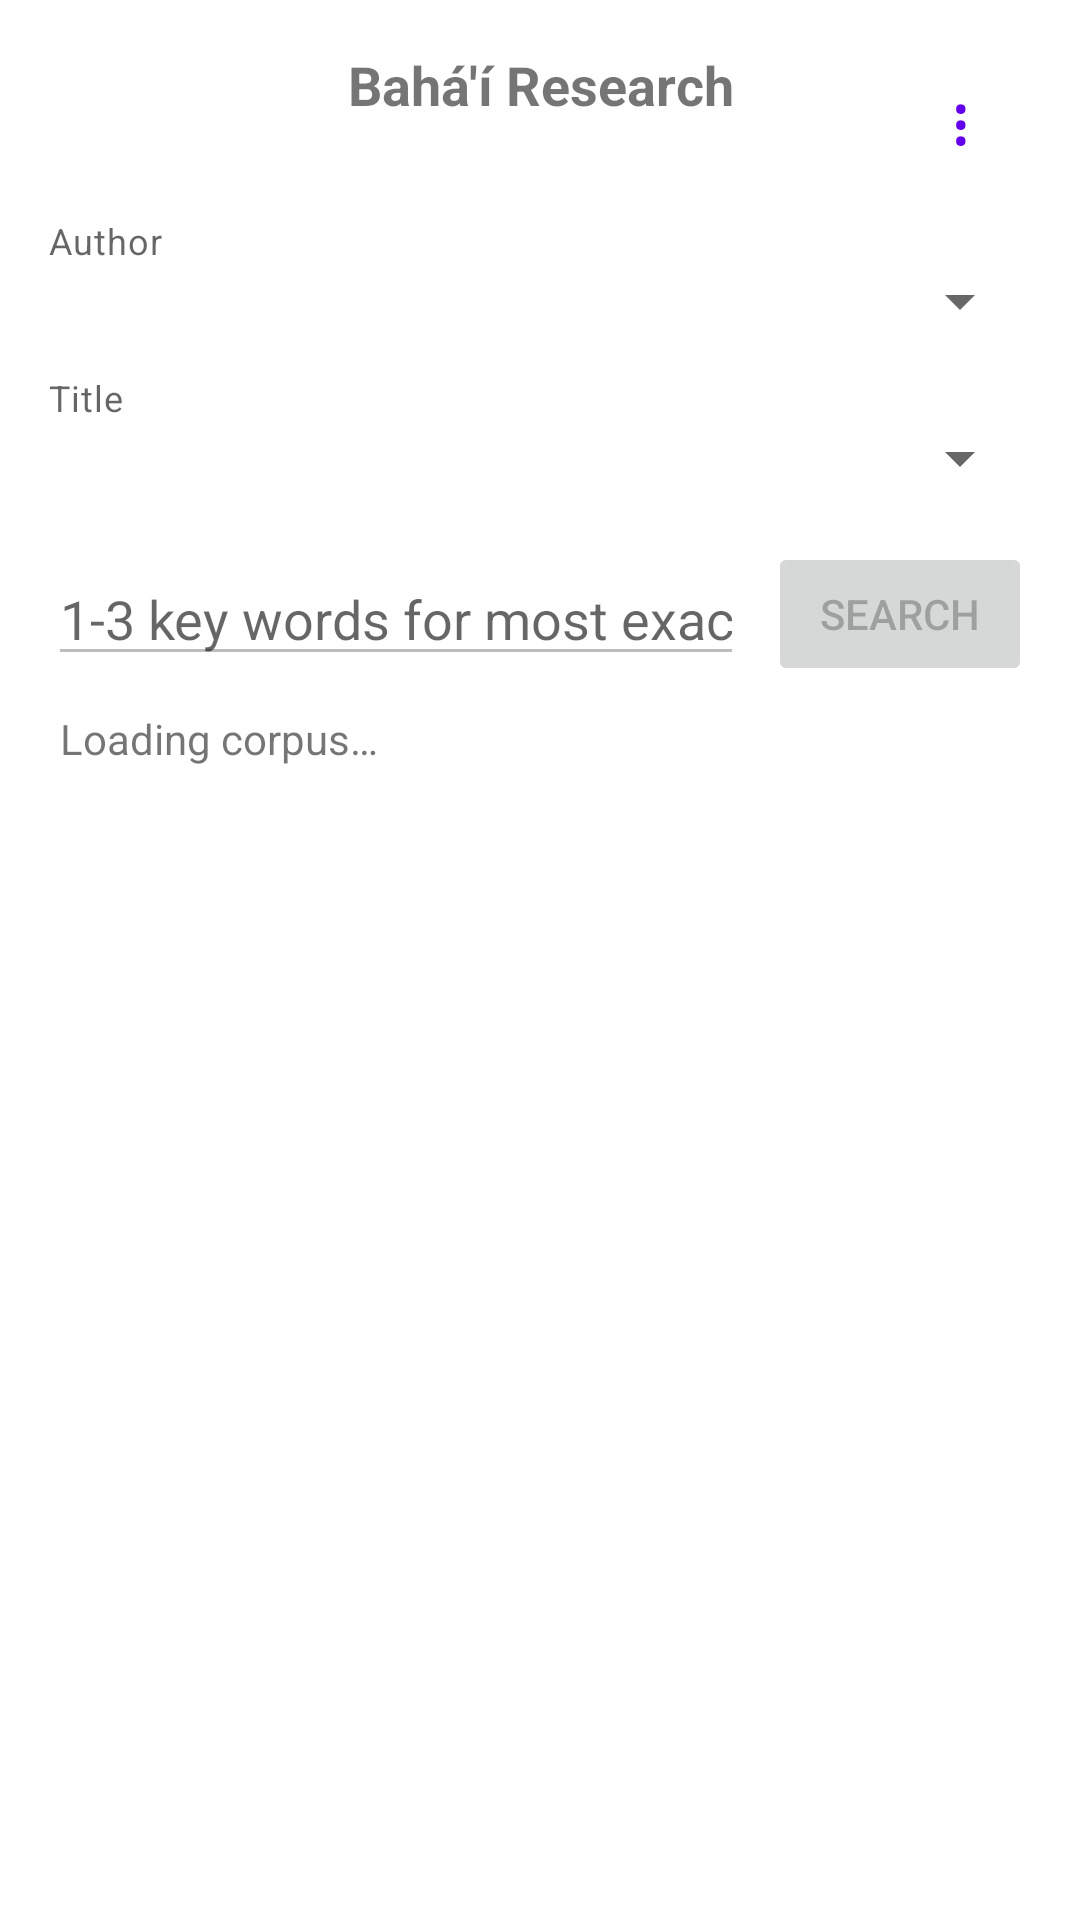

Reconstruct the res/layout file that produces this screen, plus the resources it refers to.
<!-- AndroidManifest.xml: application theme Theme.BahaiResearchA -->
<!-- res/layout/activity_main.xml -->
<?xml version="1.0" encoding="utf-8"?>
<LinearLayout
    xmlns:android="http://schemas.android.com/apk/res/android"
    android:layout_width="match_parent"
    android:layout_height="match_parent"
    android:orientation="vertical"
    android:padding="16dp"
    android:fitsSystemWindows="true">

    <FrameLayout
        android:layout_width="match_parent"
        android:layout_height="wrap_content"
        android:paddingBottom="8dp">

        <TextView
            android:id="@+id/tvTitle"
            android:layout_width="match_parent"
            android:layout_height="wrap_content"
            android:paddingStart="48dp"
            android:paddingEnd="48dp"
            android:text="Bahá'í Research"
            android:textSize="@dimen/title_text_size"
            android:textStyle="bold"
            android:gravity="center" />

        <Button
            android:id="@+id/btnMenu"
            android:layout_width="48dp"
            android:layout_height="48dp"
            android:layout_gravity="end|top"
            android:text="⋮"
            android:textSize="22sp"
            android:contentDescription="@string/more_options"
            style="?attr/borderlessButtonStyle"
            android:paddingStart="0dp"
            android:paddingEnd="0dp" />

    </FrameLayout>

    <TextView
        android:layout_width="match_parent"
        android:layout_height="wrap_content"
        android:text="Author"
        android:textAppearance="?attr/textAppearanceCaption" />

    <Spinner
        android:id="@+id/spinnerAuthor"
        android:layout_width="match_parent"
        android:layout_height="wrap_content"
        android:layout_marginBottom="12dp" />

    <TextView
        android:layout_width="match_parent"
        android:layout_height="wrap_content"
        android:text="Title"
        android:textAppearance="?attr/textAppearanceCaption" />

    <Spinner
        android:id="@+id/spinnerTitle"
        android:layout_width="match_parent"
        android:layout_height="wrap_content"
        android:layout_marginBottom="16dp"
        android:enabled="false" />

    <LinearLayout
        android:layout_width="match_parent"
        android:layout_height="wrap_content"
        android:orientation="horizontal"
        android:gravity="center_vertical">

        <EditText
            android:id="@+id/editQuery"
            android:layout_width="0dp"
            android:layout_height="wrap_content"
            android:layout_weight="1"
            android:hint="1-3 key words for most exact"
            android:imeOptions="actionSearch"
            android:inputType="text"
            android:maxLines="1"
            android:enabled="false" />

        <Button
            android:id="@+id/btnSearch"
            android:layout_width="wrap_content"
            android:layout_height="wrap_content"
            android:layout_marginStart="8dp"
            android:text="Search"
            android:enabled="false" />

    </LinearLayout>

    <TextView
        android:id="@+id/tvStatus"
        android:layout_width="match_parent"
        android:layout_height="wrap_content"
        android:layout_marginTop="8dp"
        android:paddingStart="4dp"
        android:text="Loading corpus…"
        android:textSize="@dimen/status_text_size" />

    <androidx.recyclerview.widget.RecyclerView
        android:id="@+id/recyclerResults"
        android:layout_width="match_parent"
        android:layout_height="0dp"
        android:layout_weight="1"
        android:layout_marginTop="4dp"
        android:clipToPadding="false"
        android:paddingBottom="8dp" />

</LinearLayout>
<!-- resources referenced by this layout -->
<resources>
  <dimen name="status_text_size">14sp</dimen>
  <dimen name="title_text_size">18sp</dimen>
  <string name="more_options">"More options"</string>
  <style name="Theme.BahaiResearchA" parent="Theme.MaterialComponents.DayNight.NoActionBar">
          
          <item name="colorPrimary">@color/purple_500</item>
          <item name="colorPrimaryVariant">@color/purple_700</item>
          <item name="colorOnPrimary">@color/white</item>
          
          <item name="colorSecondary">@color/teal_200</item>
          <item name="colorSecondaryVariant">@color/teal_700</item>
          <item name="colorOnSecondary">@color/black</item>
          
          <item name="android:statusBarColor">?attr/colorPrimaryVariant</item>
          
      </style>
  <color name="purple_500">#FF6200EE</color>
  <color name="purple_700">#FF3700B3</color>
  <color name="white">#FFFFFFFF</color>
  <color name="teal_200">#FF03DAC5</color>
  <color name="teal_700">#FF018786</color>
  <color name="black">#FF000000</color>
</resources>
